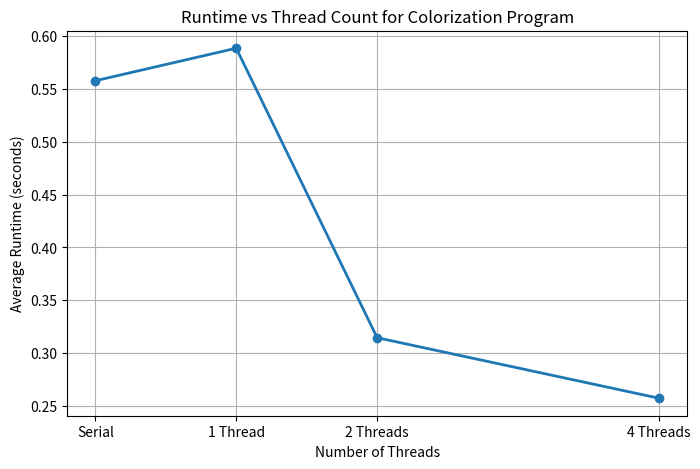

Write Python code to recreate this figure.
import matplotlib.pyplot as plt

# === average values ===
serial_avg     = 0.557640  
one_thread_avg = 0.588422
two_thread_avg = 0.314563 
four_thread_avg = 0.257326 

# Data for plotting
threads = [0, 1, 2, 4]  
times = [serial_avg, one_thread_avg, two_thread_avg, four_thread_avg]

# Labels
thread_labels = ["Serial", "1 Thread", "2 Threads", "4 Threads"]

plt.figure(figsize=(8,5))
plt.plot(threads, times, marker="o", linewidth=2)


plt.xticks(threads, thread_labels)
plt.xlabel("Number of Threads")
plt.ylabel("Average Runtime (seconds)")
plt.title("Runtime vs Thread Count for Colorization Program")
plt.grid(True)

# Save figure
plt.savefig("runtime_plot.png", dpi=200)
print("Saved graph as runtime_plot.png")

plt.show()
